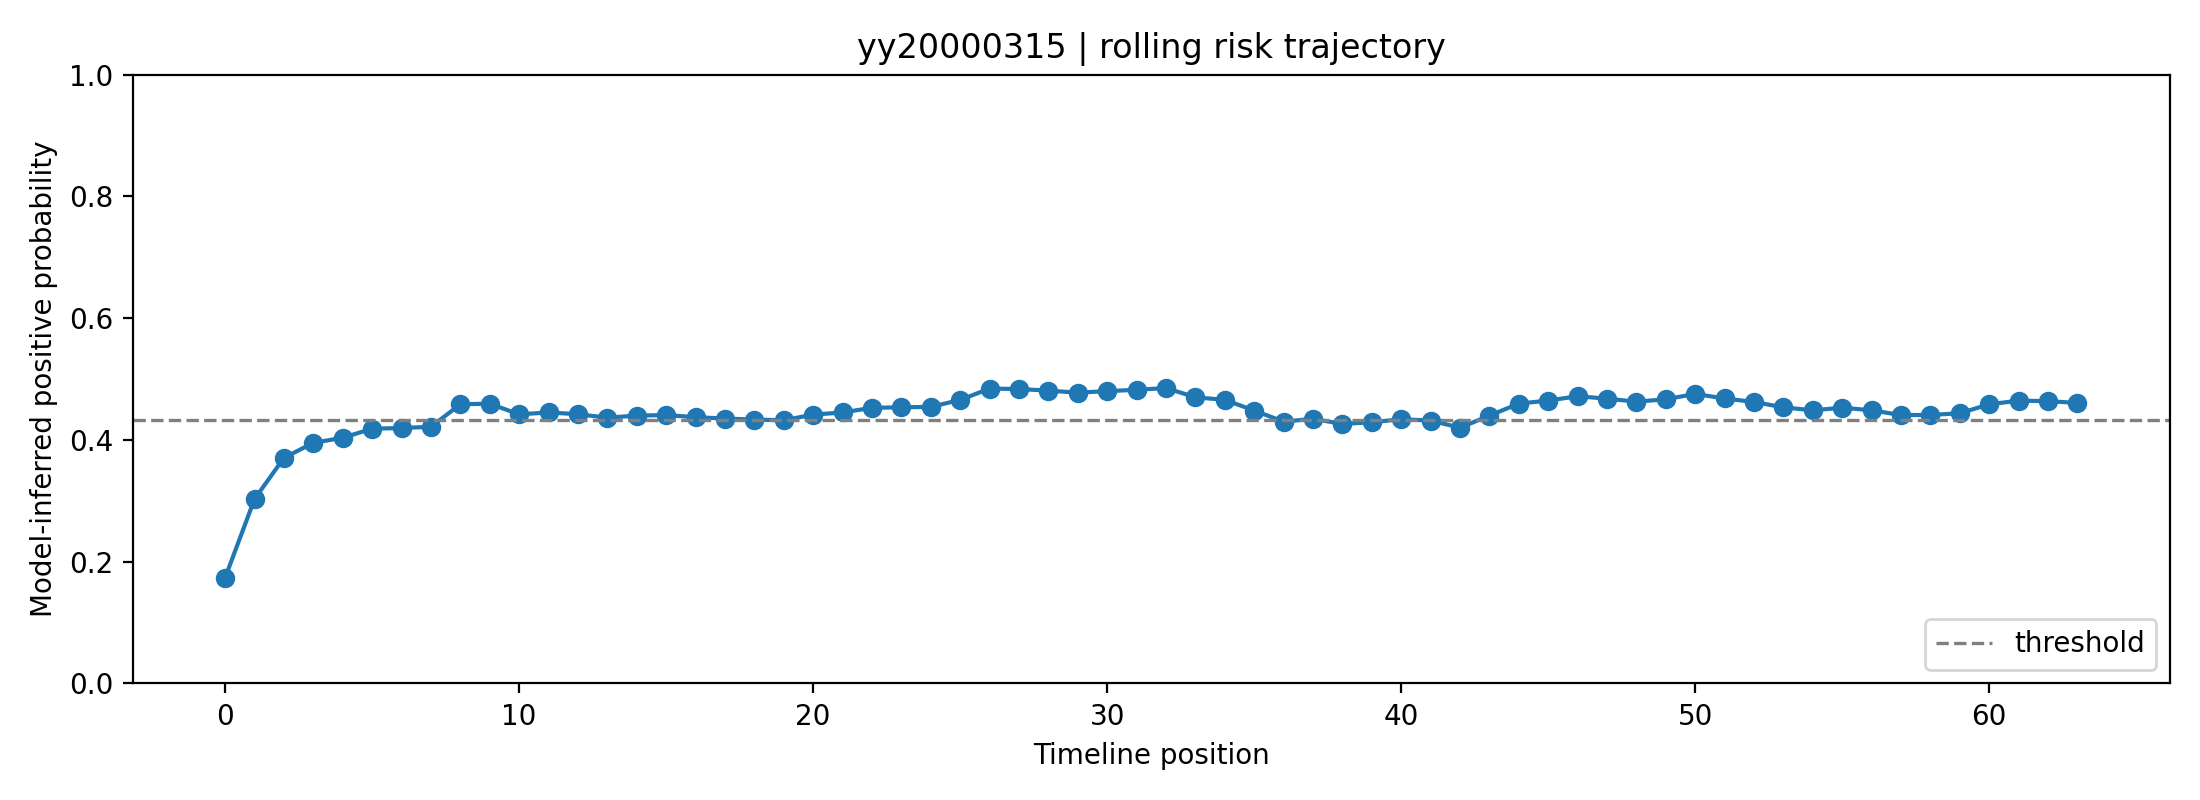

Values plotted in this chart, from the file beside it:
fold, user_id, label, position, risk_prob, raw_prob, logit, n_posts_used, mode
0, yy20000315, 1, 0, 0.1738, 0.33, -0.7082, 1, rolling
0, yy20000315, 1, 1, 0.303, 0.4458, -0.2178, 2, rolling
0, yy20000315, 1, 2, 0.3706, 0.4968, -0.01287, 3, rolling
0, yy20000315, 1, 3, 0.3953, 0.5145, 0.05783, 4, rolling
0, yy20000315, 1, 4, 0.4035, 0.5203, 0.08107, 5, rolling
0, yy20000315, 1, 5, 0.4186, 0.5307, 0.123, 6, rolling
0, yy20000315, 1, 6, 0.4195, 0.5313, 0.1256, 7, rolling
0, yy20000315, 1, 7, 0.4216, 0.5328, 0.1315, 8, rolling
0, yy20000315, 1, 8, 0.4586, 0.558, 0.2329, 8, rolling
0, yy20000315, 1, 9, 0.4595, 0.5586, 0.2355, 8, rolling
0, yy20000315, 1, 10, 0.442, 0.5468, 0.1876, 8, rolling
0, yy20000315, 1, 11, 0.4452, 0.5489, 0.1964, 8, rolling
0, yy20000315, 1, 12, 0.4422, 0.5469, 0.1882, 8, rolling
0, yy20000315, 1, 13, 0.4366, 0.5431, 0.1728, 8, rolling
0, yy20000315, 1, 14, 0.44, 0.5454, 0.1821, 8, rolling
0, yy20000315, 1, 15, 0.4408, 0.5459, 0.1842, 8, rolling
0, yy20000315, 1, 16, 0.4374, 0.5437, 0.1751, 8, rolling
0, yy20000315, 1, 17, 0.4351, 0.5421, 0.1687, 8, rolling
0, yy20000315, 1, 18, 0.4334, 0.5409, 0.1641, 8, rolling
0, yy20000315, 1, 19, 0.4323, 0.5402, 0.1611, 8, rolling
0, yy20000315, 1, 20, 0.4416, 0.5465, 0.1864, 8, rolling
0, yy20000315, 1, 21, 0.4451, 0.5489, 0.1962, 8, rolling
0, yy20000315, 1, 22, 0.4528, 0.554, 0.217, 8, rolling
0, yy20000315, 1, 23, 0.4536, 0.5546, 0.2194, 8, rolling
0, yy20000315, 1, 24, 0.4543, 0.5551, 0.2213, 8, rolling
0, yy20000315, 1, 25, 0.4657, 0.5627, 0.2522, 8, rolling
0, yy20000315, 1, 26, 0.4843, 0.5751, 0.3028, 8, rolling
0, yy20000315, 1, 27, 0.4836, 0.5747, 0.3009, 8, rolling
0, yy20000315, 1, 28, 0.481, 0.5729, 0.2938, 8, rolling
0, yy20000315, 1, 29, 0.4776, 0.5707, 0.2846, 8, rolling
0, yy20000315, 1, 30, 0.4801, 0.5723, 0.2914, 8, rolling
0, yy20000315, 1, 31, 0.4824, 0.5738, 0.2974, 8, rolling
0, yy20000315, 1, 32, 0.4852, 0.5757, 0.3052, 8, rolling
0, yy20000315, 1, 33, 0.47, 0.5656, 0.264, 8, rolling
0, yy20000315, 1, 34, 0.4659, 0.5628, 0.2527, 8, rolling
0, yy20000315, 1, 35, 0.4483, 0.551, 0.2048, 8, rolling
0, yy20000315, 1, 36, 0.4301, 0.5386, 0.1549, 8, rolling
0, yy20000315, 1, 37, 0.4346, 0.5417, 0.1674, 8, rolling
0, yy20000315, 1, 38, 0.4263, 0.536, 0.1444, 8, rolling
0, yy20000315, 1, 39, 0.429, 0.5379, 0.1519, 8, rolling
0, yy20000315, 1, 40, 0.434, 0.5413, 0.1656, 8, rolling
0, yy20000315, 1, 41, 0.4318, 0.5398, 0.1596, 8, rolling
0, yy20000315, 1, 42, 0.4201, 0.5318, 0.1273, 8, rolling
0, yy20000315, 1, 43, 0.4398, 0.5453, 0.1817, 8, rolling
0, yy20000315, 1, 44, 0.4597, 0.5587, 0.2359, 8, rolling
0, yy20000315, 1, 45, 0.4646, 0.562, 0.2493, 8, rolling
0, yy20000315, 1, 46, 0.4718, 0.5668, 0.2686, 8, rolling
0, yy20000315, 1, 47, 0.4678, 0.5641, 0.258, 8, rolling
0, yy20000315, 1, 48, 0.4628, 0.5608, 0.2444, 8, rolling
0, yy20000315, 1, 49, 0.4668, 0.5635, 0.2552, 8, rolling
0, yy20000315, 1, 50, 0.4756, 0.5693, 0.279, 8, rolling
0, yy20000315, 1, 51, 0.4681, 0.5643, 0.2587, 8, rolling
0, yy20000315, 1, 52, 0.4624, 0.5605, 0.2432, 8, rolling
0, yy20000315, 1, 53, 0.4535, 0.5545, 0.219, 8, rolling
0, yy20000315, 1, 54, 0.4487, 0.5513, 0.2059, 8, rolling
0, yy20000315, 1, 55, 0.4529, 0.5542, 0.2175, 8, rolling
0, yy20000315, 1, 56, 0.4487, 0.5513, 0.2059, 8, rolling
0, yy20000315, 1, 57, 0.4409, 0.546, 0.1845, 8, rolling
0, yy20000315, 1, 58, 0.441, 0.5461, 0.1848, 8, rolling
0, yy20000315, 1, 59, 0.4438, 0.548, 0.1926, 8, rolling
... 4 more rows
